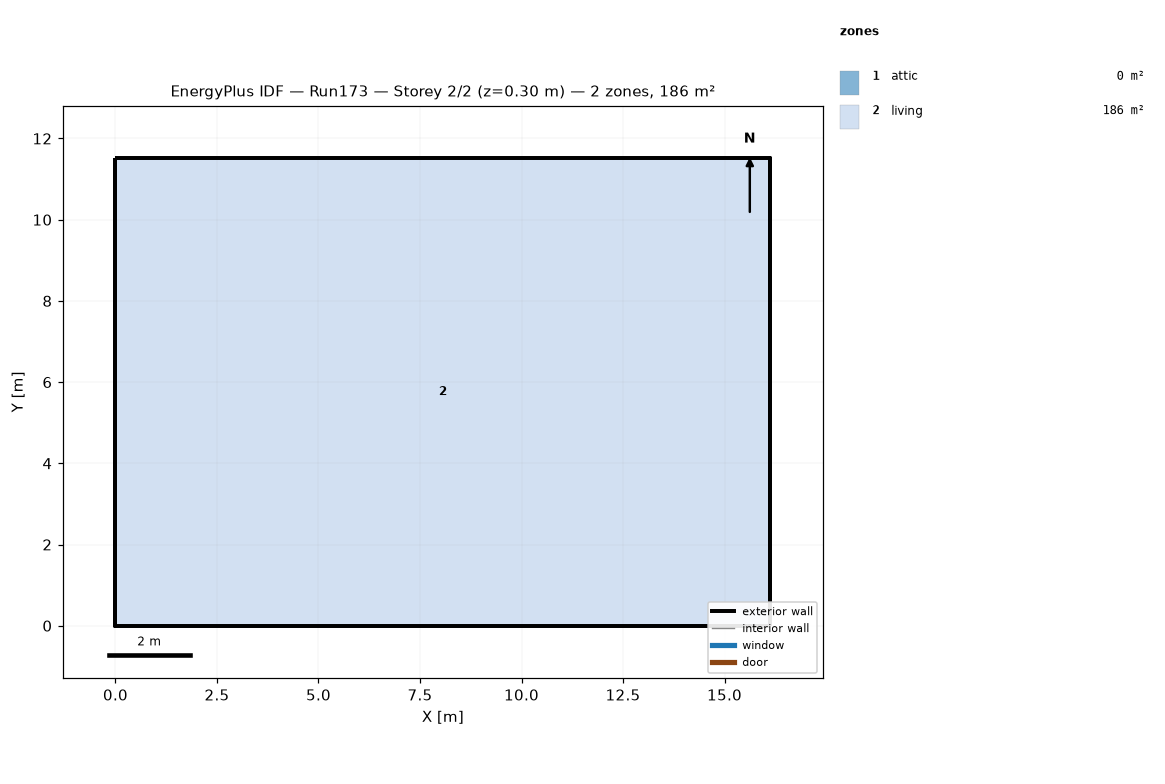
=== STOREY PLAN SPEC (per zone: floor XY polygon, exterior-wall plan segments, windows/doors) ===
zone 1: attic  (0.0 m²)
  exterior wall: (16.13, 0.00) – (16.13, 11.52) – (16.13, 5.76)  [17.3 m]
  exterior wall: (0.00, 11.52) – (0.00, 0.00) – (0.00, 5.76)  [17.3 m]
zone 2: living  (185.8 m²)
  floor: (0.00, 0.00) (0.00, 11.52) (16.13, 11.52) (16.13, 0.00)
  exterior wall: (0.00, 0.00) – (16.13, 0.00)  [16.1 m]
  exterior wall: (16.13, 0.00) – (16.13, 11.52)  [11.5 m]
  exterior wall: (16.13, 11.52) – (0.00, 11.52)  [16.1 m]
  exterior wall: (0.00, 11.52) – (0.00, 0.00)  [11.5 m]

=== DERIVED (storey summary) ===
Building: Run173
Storey: 2 of 2  (floor level z = 0.30 m)
Storey gross floor area: 185.8 m²
Zones on this storey: 2
  - attic: floor 0.0 m²; exterior wall 34.6 m (15.8 m²); WWR 0.0%
  - living: floor 185.8 m²; exterior wall 55.3 m (134.8 m²); WWR 0.0%
Zone adjacency: (none detected)